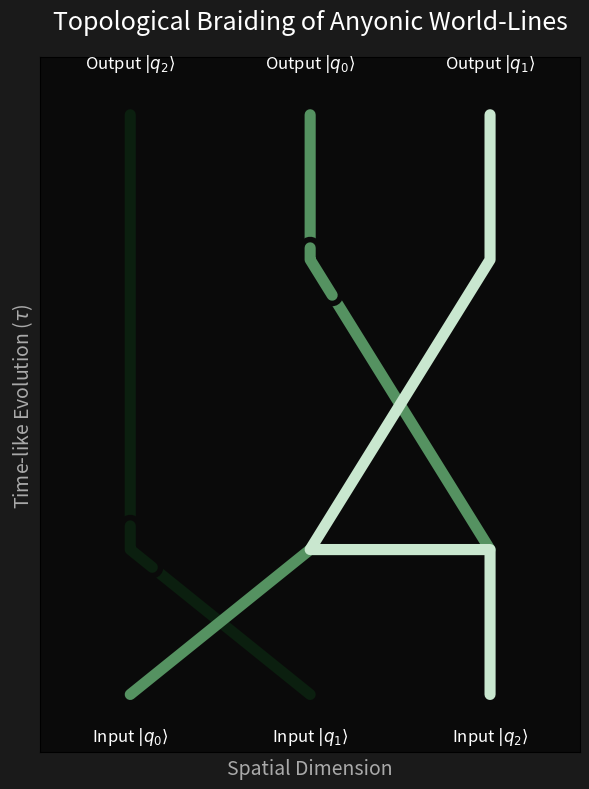
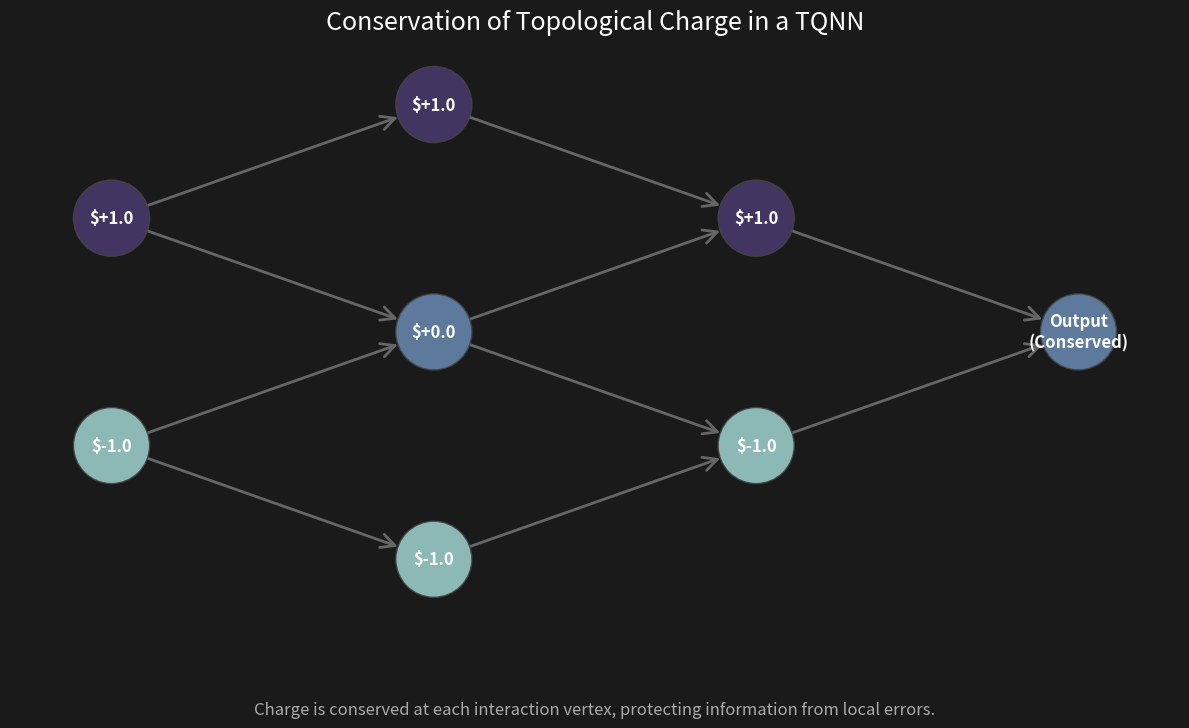
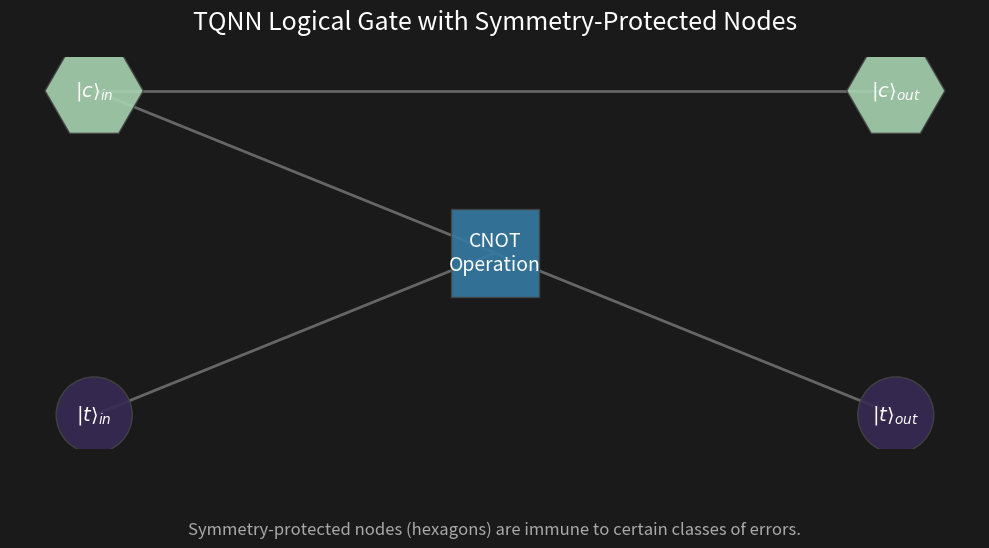
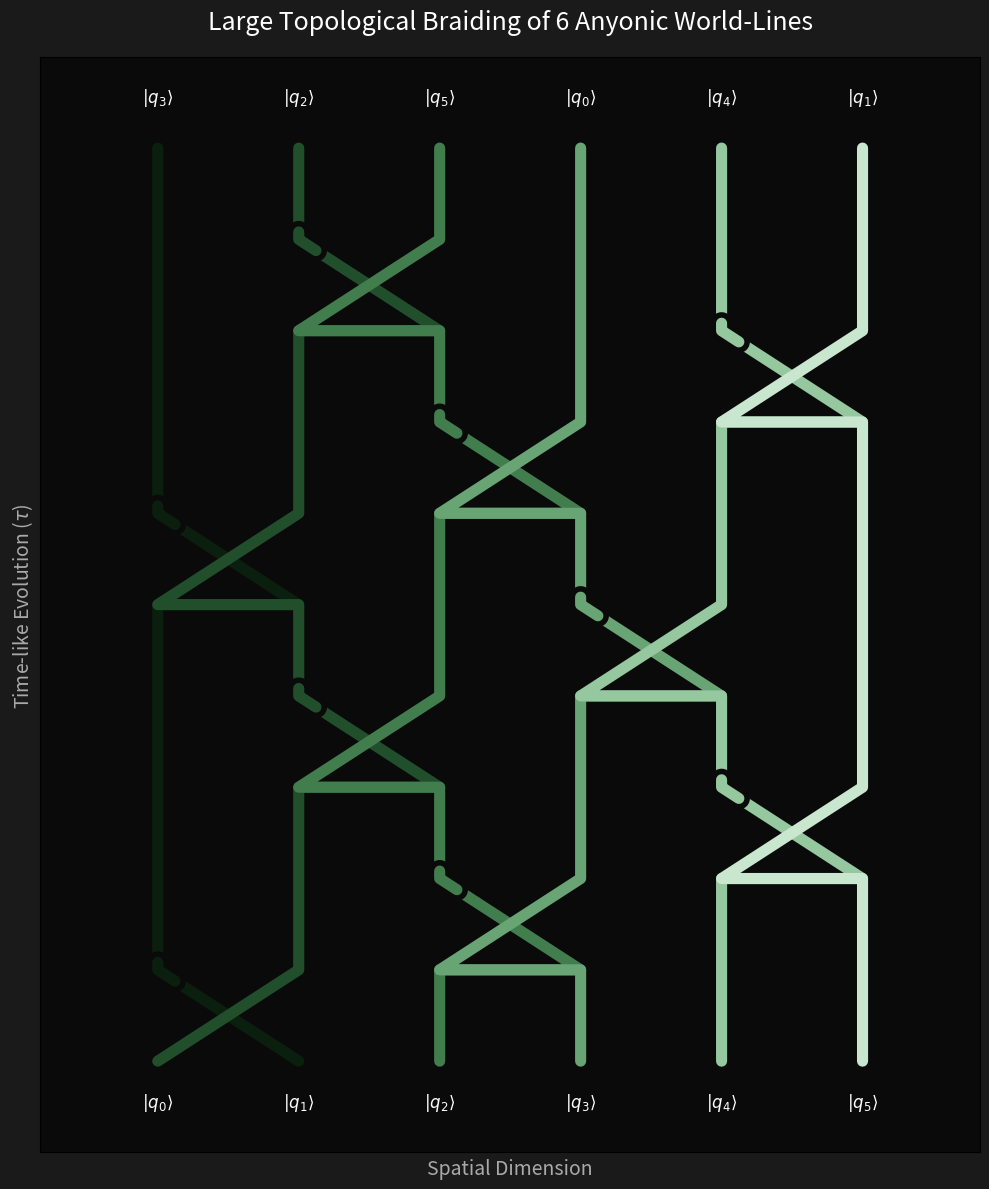
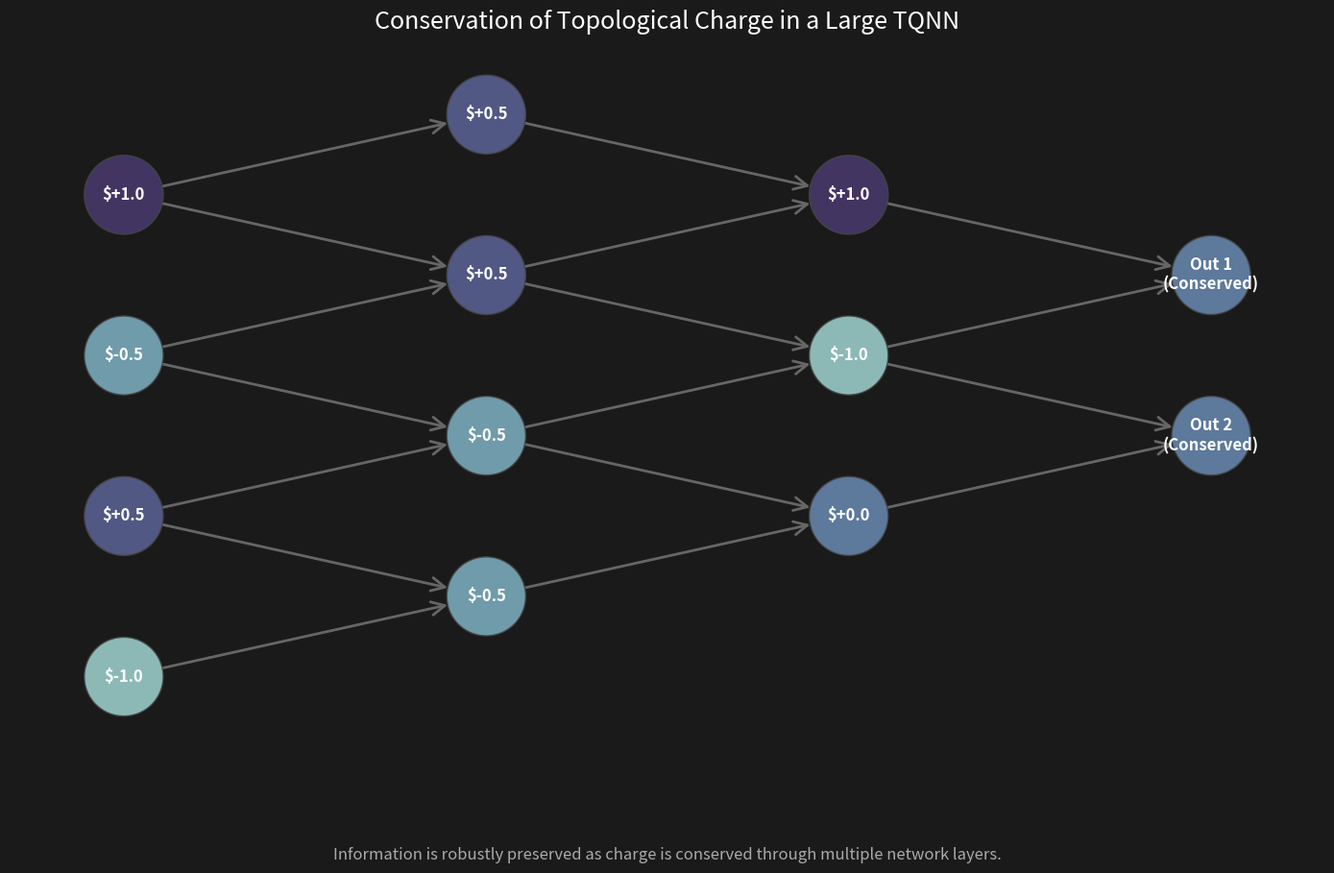
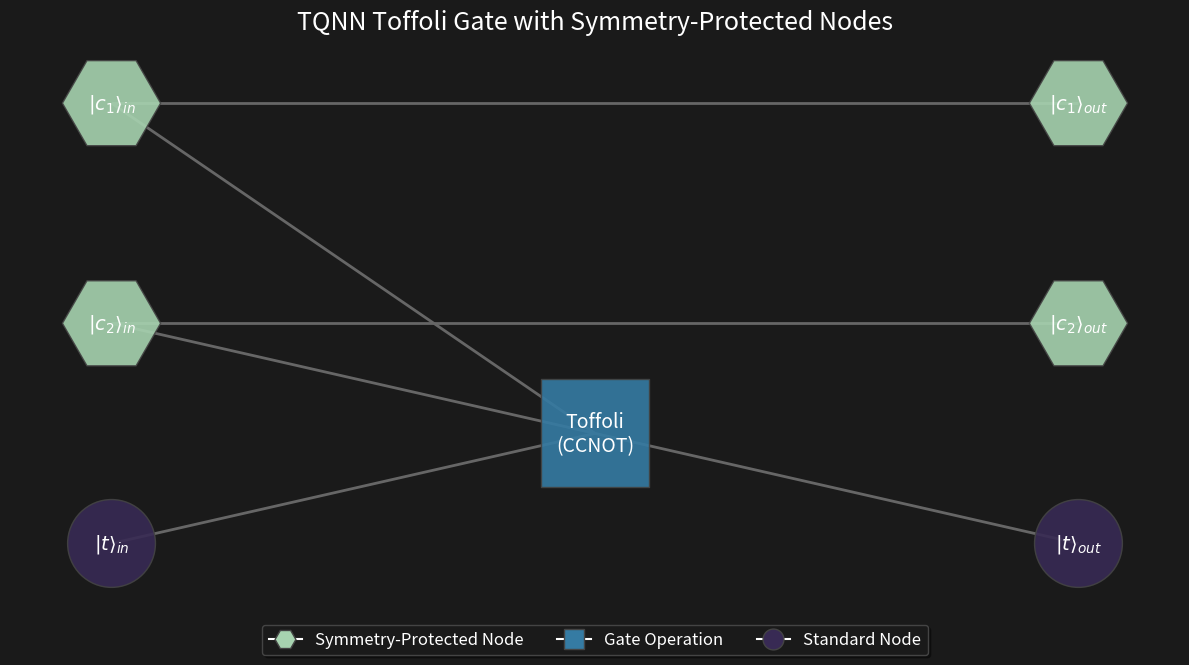

Generate these figures, in order, with matplotlib:
"""
Static Visualizations for TQNN Concepts

This script generates and saves static figures illustrating key concepts
of Topological Quantum Neural Networks (TQNNs), as per the project instructions.

The visualizations include:
1.  Topological braiding of anyonic world-lines.
2.  Conservation of topological charge in a network.
3.  A logical gate structure with symmetry-protected nodes.
"""

from __future__ import annotations

import os
import numpy as np
import matplotlib.pyplot as plt
import seaborn as sns
import networkx as nx

# --- Setup: Color Palettes and Output Directory ---

# Use the approved color palettes from the instructions
seqCmap = sns.color_palette("mako", as_cmap=True)
divCmap = sns.cubehelix_palette(start=.5, rot=-.5, as_cmap=True)
altCmap = sns.cubehelix_palette(start=2, rot=0, dark=0, light=.95, reverse=True, as_cmap=True)

# Dark theme constants (matching tensor network simulator)
DARK_BG = '#1a1a1a'
DARK_AXES = '#0a0a0a'
DARK_TEXT = '#ffffff'
DARK_ACCENT = '#00ff88'
DARK_GRID = '#2d2d2d'
DARK_EDGE = '#444444'
DARK_SUBTITLE = '#aaaaaa'

# Create the output directory for plots if it doesn't exist
# Assumes this script is in the 'Code/' directory
plots_dir = 'Plots'
if not os.path.exists(plots_dir):
    os.makedirs(plots_dir)
    print(f"Created directory: {plots_dir}")

# --- Visualization Functions ---

def plot_braiding_pattern(save_path: str) -> None:
    """
    Illustrates a simple braiding pattern of three anyonic world-lines,
    representing a fundamental topological operation in a TQNN. The braiding
    is robust to local deformations, encoding information topologically.
    """
    print("Generating braiding pattern visualization...")
    n_strands = 3
    # Define the sequence of crossings: ((over, under), y_position)
    crossings = [((0, 1), 0.25), ((1, 2), 0.75)]

    fig, ax = plt.subplots(figsize=(6, 8), facecolor=DARK_BG)
    ax.set_facecolor(DARK_AXES)

    y_coords = np.array([0] + [c[1] for c in crossings] + [1])
    strand_pos = np.arange(n_strands)
    paths = {i: [] for i in range(n_strands)}
    current_pos = np.linspace(-1, 1, n_strands)

    # Generate the paths for each strand
    for i in range(len(y_coords) - 1):
        y_start, y_end = y_coords[i], y_coords[i+1]
        y_segment = np.linspace(y_start, y_end, 50)

        # Determine the strand positions after this segment
        next_pos = current_pos.copy()
        if i < len(crossings):
            s_over, s_under = crossings[i][0]
            loc_over = np.where(strand_pos == s_over)[0][0]
            loc_under = np.where(strand_pos == s_under)[0][0]
            next_pos[loc_over], next_pos[loc_under] = next_pos[loc_under], next_pos[loc_over]
            strand_pos[loc_over], strand_pos[loc_under] = strand_pos[loc_under], strand_pos[loc_over]

        # Interpolate and store path segments
        for s_idx in range(n_strands):
            logical_idx = np.where(strand_pos == s_idx)[0][0]
            x_start, x_end = current_pos[logical_idx], next_pos[logical_idx]
            x_segment = np.linspace(x_start, x_end, 50)
            paths[s_idx].append(np.column_stack([x_segment, y_segment]))

        current_pos = next_pos

    # Concatenate path segments
    for s_idx in range(n_strands):
        paths[s_idx] = np.concatenate(paths[s_idx])

    # Plot the full paths first
    colors = altCmap(np.linspace(0.1, 0.9, n_strands))
    for s_idx in range(n_strands):
        path = paths[s_idx]
        ax.plot(path[:, 0], path[:, 1], color=colors[s_idx], linewidth=8, solid_capstyle='round')

    # Draw over/under crossings
    for (s_over, s_under), y_pos in crossings:
        over_path = paths[s_over]
        cross_idx_over = np.argmin(np.abs(over_path[:, 1] - y_pos))
        segment = over_path[max(0, cross_idx_over - 6):min(len(over_path), cross_idx_over + 6)]
        
        # Draw a dark background to create the illusion of a break
        ax.plot(segment[:, 0], segment[:, 1], color=DARK_AXES, linewidth=16, solid_capstyle='round', zorder=5)
        # Redraw the over-strand segment on top
        ax.plot(segment[:, 0], segment[:, 1], color=colors[s_over], linewidth=8, solid_capstyle='round', zorder=6)

    # Final styling for a publication-quality figure
    ax.set_title(r'Topological Braiding of Anyonic World-Lines', fontsize=18, pad=20, color=DARK_TEXT)
    ax.set_xlabel('Spatial Dimension', fontsize=14, color=DARK_SUBTITLE)
    ax.set_ylabel(r'Time-like Evolution ($\tau$)', fontsize=14, color=DARK_SUBTITLE)
    ax.set_xticks([])
    ax.set_yticks([])
    ax.set_ylim(-0.1, 1.1)
    ax.set_xlim(-1.5, 1.5)
    
    # Add input/output labels
    initial_positions = np.linspace(-1, 1, n_strands)
    final_permutation = strand_pos
    for i in range(n_strands):
        ax.text(initial_positions[i], -0.08, fr'Input $|q_{i}\rangle$', ha='center', fontsize=12, color=DARK_TEXT)
        final_x = paths[i][-1, 0]
        ax.text(final_x, 1.08, fr'Output $|q_{{{final_permutation[i]}}}\rangle$', ha='center', fontsize=12, color=DARK_TEXT)

    fig.tight_layout()
    plt.savefig(save_path, dpi=300, bbox_inches='tight', facecolor=DARK_BG)
    plt.close()
    print(f"Saved braiding pattern visualization to {save_path}")


def plot_large_braiding_pattern(save_path: str) -> None:
    """
    Illustrates a more complex braiding pattern with 6 anyonic world-lines,
    showcasing a longer time evolution and more intricate topological operations.
    """
    print("Generating large braiding pattern visualization...")
    n_strands = 6
    # Define a more complex sequence of crossings for a longer evolution
    crossings = [
        ((0, 1), 0.1), ((2, 3), 0.2), ((4, 5), 0.3),
        ((1, 2), 0.4), ((3, 4), 0.5),
        ((0, 1), 0.6), ((2, 3), 0.7), ((4, 5), 0.8),
        ((1, 2), 0.9)
    ]

    fig, ax = plt.subplots(figsize=(10, 12), facecolor=DARK_BG)
    ax.set_facecolor(DARK_AXES)

    y_coords = np.array([0] + [c[1] for c in crossings] + [1])
    strand_pos = np.arange(n_strands)
    paths = {i: [] for i in range(n_strands)}
    current_pos = np.linspace(-1.5, 1.5, n_strands)

    # Generate the paths for each strand
    for i in range(len(y_coords) - 1):
        y_start, y_end = y_coords[i], y_coords[i+1]
        y_segment = np.linspace(y_start, y_end, 50)

        next_pos = current_pos.copy()
        if i < len(crossings):
            s_over, s_under = crossings[i][0]
            loc_over = np.where(strand_pos == s_over)[0][0]
            loc_under = np.where(strand_pos == s_under)[0][0]
            next_pos[loc_over], next_pos[loc_under] = next_pos[loc_under], next_pos[loc_over]
            strand_pos[loc_over], strand_pos[loc_under] = strand_pos[loc_under], strand_pos[loc_over]

        for s_idx in range(n_strands):
            logical_idx = np.where(strand_pos == s_idx)[0][0]
            x_start, x_end = current_pos[logical_idx], next_pos[logical_idx]
            x_segment = np.linspace(x_start, x_end, 50)
            paths[s_idx].append(np.column_stack([x_segment, y_segment]))

        current_pos = next_pos

    for s_idx in range(n_strands):
        paths[s_idx] = np.concatenate(paths[s_idx])

    colors = altCmap(np.linspace(0.1, 0.9, n_strands))
    for s_idx in range(n_strands):
        path = paths[s_idx]
        ax.plot(path[:, 0], path[:, 1], color=colors[s_idx], linewidth=8, solid_capstyle='round')

    for (s_over, s_under), y_pos in crossings:
        over_path = paths[s_over]
        cross_idx_over = np.argmin(np.abs(over_path[:, 1] - y_pos))
        segment = over_path[max(0, cross_idx_over - 6):min(len(over_path), cross_idx_over + 6)]
        
        ax.plot(segment[:, 0], segment[:, 1], color=DARK_AXES, linewidth=16, solid_capstyle='round', zorder=5)
        ax.plot(segment[:, 0], segment[:, 1], color=colors[s_over], linewidth=8, solid_capstyle='round', zorder=6)

    ax.set_title(r'Large Topological Braiding of 6 Anyonic World-Lines', fontsize=18, pad=20, color=DARK_TEXT)
    ax.set_xlabel('Spatial Dimension', fontsize=14, color=DARK_SUBTITLE)
    ax.set_ylabel(r'Time-like Evolution ($\tau$)', fontsize=14, color=DARK_SUBTITLE)
    ax.set_xticks([])
    ax.set_yticks([])
    ax.set_ylim(-0.1, 1.1)
    ax.set_xlim(-2, 2)
    
    initial_positions = np.linspace(-1.5, 1.5, n_strands)
    final_permutation = strand_pos
    for i in range(n_strands):
        ax.text(initial_positions[i], -0.05, fr'$|q_{i}\rangle$', ha='center', fontsize=12, color=DARK_TEXT)
        final_x = paths[i][-1, 0]
        ax.text(final_x, 1.05, fr'$|q_{{{final_permutation[i]}}}\rangle$', ha='center', fontsize=12, color=DARK_TEXT)

    fig.tight_layout()
    plt.savefig(save_path, dpi=300, bbox_inches='tight', facecolor=DARK_BG)
    plt.close()
    print(f"Saved large braiding pattern visualization to {save_path}")


def plot_topological_charge_flow(save_path: str) -> None:
    """
    Illustrates the flow and conservation of topological charge through a
    network, a key concept in TQNNs for preserving information robustly.
    """
    print("Generating topological charge flow visualization...")
    G = nx.DiGraph()

    # Define node positions and their topological charges
    G.add_node('A', pos=(0, 3), charge=1.0)
    G.add_node('B', pos=(0, 1), charge=-1.0)
    G.add_node('C', pos=(2, 4), charge=1.0)
    G.add_node('D', pos=(2, 2), charge=0.0)
    G.add_node('E', pos=(2, 0), charge=-1.0)
    G.add_node('F', pos=(4, 3), charge=1.0)
    G.add_node('G', pos=(4, 1), charge=-1.0)
    G.add_node('H', pos=(6, 2), charge=0.0, label='Output\n(Conserved)')

    # Edges represent the flow of information/charge
    G.add_edges_from([('A', 'C'), ('A', 'D'), ('B', 'D'), ('B', 'E'),
                      ('C', 'F'), ('D', 'F'), ('D', 'G'), ('E', 'G'),
                      ('F', 'H'), ('G', 'H')])

    pos = nx.get_node_attributes(G, 'pos')
    charges = nx.get_node_attributes(G, 'charge')
    node_colors = [charges[n] for n in G.nodes()]

    fig, ax = plt.subplots(figsize=(12, 8), facecolor=DARK_BG)
    ax.set_facecolor(DARK_AXES)

    # Draw nodes, colored by charge using the diverging colormap
    nodes = nx.draw_networkx_nodes(G, pos, node_color=node_colors, cmap=divCmap,
                                   node_size=3000, alpha=0.9, vmin=-1.5, vmax=1.5, ax=ax)
    nodes.set_edgecolor(DARK_EDGE)

    # Draw edges with arrows
    nx.draw_networkx_edges(G, pos, arrowstyle='->', arrowsize=25,
                           edge_color='#666666', width=2.0, ax=ax, node_size=3000)

    # Add charge value labels to nodes
    labels = {n: (f"${charges[n]:+.1f}" if 'label' not in G.nodes[n] else G.nodes[n]['label']) for n in G.nodes()}
    nx.draw_networkx_labels(G, pos, labels=labels, font_size=12, font_color='white', font_weight='bold')

    # Final styling
    ax.set_title('Conservation of Topological Charge in a TQNN', fontsize=18, pad=20, color=DARK_TEXT)
    ax.text(0.5, 0.05,
            'Charge is conserved at each interaction vertex, protecting information from local errors.',
            transform=fig.transFigure, ha='center', fontsize=12, style='italic', color=DARK_SUBTITLE)
    plt.tight_layout(rect=[0, 0.1, 1, 0.95])
    plt.axis('off')
    plt.savefig(save_path, dpi=300, bbox_inches='tight', facecolor=DARK_BG)
    plt.close()
    print(f"Saved topological charge flow visualization to {save_path}")


def plot_large_topological_charge_flow(save_path: str) -> None:
    """
    Illustrates charge conservation in a larger, more complex TQNN,
    with multiple input and output layers and intermediate processing nodes.
    """
    print("Generating large topological charge flow visualization...")
    G = nx.DiGraph()
    
    # Define a larger network with more nodes and layers
    # Layer 1: Inputs
    G.add_node('I1', pos=(0, 6), charge=1.0)
    G.add_node('I2', pos=(0, 4), charge=-0.5)
    G.add_node('I3', pos=(0, 2), charge=0.5)
    G.add_node('I4', pos=(0, 0), charge=-1.0)

    # Layer 2: Hidden
    G.add_node('H1', pos=(2, 7), charge=0.5)
    G.add_node('H2', pos=(2, 5), charge=0.5)
    G.add_node('H3', pos=(2, 3), charge=-0.5)
    G.add_node('H4', pos=(2, 1), charge=-0.5)

    # Layer 3: Hidden
    G.add_node('H5', pos=(4, 6), charge=1.0)
    G.add_node('H6', pos=(4, 4), charge=-1.0)
    G.add_node('H7', pos=(4, 2), charge=0.0)

    # Layer 4: Outputs
    G.add_node('O1', pos=(6, 5), charge=0.0, label='Out 1\n(Conserved)')
    G.add_node('O2', pos=(6, 3), charge=0.0, label='Out 2\n(Conserved)')

    # Edges defining charge flow
    G.add_edges_from([
        ('I1', 'H1'), ('I1', 'H2'), ('I2', 'H2'), ('I2', 'H3'),
        ('I3', 'H3'), ('I3', 'H4'), ('I4', 'H4'),
        ('H1', 'H5'), ('H2', 'H5'), ('H2', 'H6'),
        ('H3', 'H6'), ('H3', 'H7'), ('H4', 'H7'),
        ('H5', 'O1'), ('H6', 'O1'), ('H6', 'O2'), ('H7', 'O2')
    ])
    
    pos = nx.get_node_attributes(G, 'pos')
    charges = nx.get_node_attributes(G, 'charge')
    node_colors = [charges[n] for n in G.nodes()]

    fig, ax = plt.subplots(figsize=(14, 10), facecolor=DARK_BG)
    ax.set_facecolor(DARK_AXES)
    nodes = nx.draw_networkx_nodes(G, pos, node_color=node_colors, cmap=divCmap,
                                   node_size=3500, alpha=0.9, vmin=-1.5, vmax=1.5, ax=ax)
    nodes.set_edgecolor(DARK_EDGE)
    nx.draw_networkx_edges(G, pos, arrowstyle='->', arrowsize=25,
                           edge_color='#666666', width=2.0, ax=ax, node_size=3500)
    labels = {n: (f"${charges[n]:+.1f}" if 'label' not in G.nodes[n] else G.nodes[n]['label']) for n in G.nodes()}
    nx.draw_networkx_labels(G, pos, labels=labels, font_size=12, font_color='white', font_weight='bold')

    ax.set_title('Conservation of Topological Charge in a Large TQNN', fontsize=18, pad=20, color=DARK_TEXT)
    ax.text(0.5, 0.05,
            'Information is robustly preserved as charge is conserved through multiple network layers.',
            transform=fig.transFigure, ha='center', fontsize=12, style='italic', color=DARK_SUBTITLE)
    plt.tight_layout(rect=[0, 0.1, 1, 0.95])
    plt.axis('off')
    plt.savefig(save_path, dpi=300, bbox_inches='tight', facecolor=DARK_BG)
    plt.close()
    print(f"Saved large topological charge flow visualization to {save_path}")


def plot_logical_gate_structure(save_path: str) -> None:
    """
    Depicts the structure of a logical gate (e.g., CNOT) with
    symmetry-protected nodes, which are immune to certain errors.
    """
    print("Generating logical gate structure visualization...")
    G = nx.Graph()

    # Define nodes for a CNOT gate representation
    G.add_node('ctrl_in', pos=(0, 1), label=r'$|c\rangle_{in}$', protected=True)
    G.add_node('targ_in', pos=(0, -1), label=r'$|t\rangle_{in}$', protected=False)
    G.add_node('ctrl_out', pos=(3, 1), label=r'$|c\rangle_{out}$', protected=True)
    G.add_node('targ_out', pos=(3, -1), label=r'$|t\rangle_{out}$', protected=False)
    G.add_node('gate', pos=(1.5, 0), label='CNOT\nOperation', protected=False)

    # Define edges
    G.add_edges_from([('ctrl_in', 'ctrl_out'), ('ctrl_in', 'gate'),
                      ('targ_in', 'gate'), ('gate', 'targ_out')])

    pos = nx.get_node_attributes(G, 'pos')
    labels = nx.get_node_attributes(G, 'label')

    # Define node styles based on protection status
    node_styles = {}
    for node in G.nodes():
        if G.nodes[node]['protected']:
            node_styles[node] = {'shape': 'H', 'color': altCmap(0.8), 'size': 5000}
        elif node == 'gate':
            node_styles[node] = {'shape': 's', 'color': seqCmap(0.5), 'size': 4000}
        else:
            node_styles[node] = {'shape': 'o', 'color': seqCmap(0.2), 'size': 3000}

    fig, ax = plt.subplots(figsize=(10, 6), facecolor=DARK_BG)
    ax.set_facecolor(DARK_AXES)

    # Draw nodes with their specified shapes and colors
    for shape in set(s['shape'] for s in node_styles.values()):
        nodelist = [n for n, s in node_styles.items() if s['shape'] == shape]
        nx.draw_networkx_nodes(G, pos, nodelist=nodelist, node_shape=shape,
                               node_color=[node_styles[n]['color'] for n in nodelist],
                               node_size=[node_styles[n]['size'] for n in nodelist],
                               ax=ax, alpha=0.9, edgecolors=DARK_EDGE)

    nx.draw_networkx_edges(G, pos, edge_color='#666666', width=2.0, ax=ax)
    nx.draw_networkx_labels(G, pos, labels=labels, font_size=14, font_color=DARK_TEXT)

    # Final styling
    ax.set_title('TQNN Logical Gate with Symmetry-Protected Nodes', fontsize=18, pad=20, color=DARK_TEXT)
    ax.text(0.5, 0.05,
        r'Symmetry-protected nodes (hexagons) are immune to certain classes of errors.',
        transform=fig.transFigure, ha='center', fontsize=12, style='italic', color=DARK_SUBTITLE)

    plt.axis('off')
    plt.tight_layout(rect=[0, 0.1, 1, 0.95])
    plt.savefig(save_path, dpi=300, bbox_inches='tight', facecolor=DARK_BG)
    plt.close()
    print(f"Saved logical gate structure visualization to {save_path}")


def plot_large_logical_gate_structure(save_path: str) -> None:
    """
    Depicts a larger logical circuit, such as a Toffoli gate, with multiple
    control qubits and symmetry-protected nodes, including a clear legend.
    """
    print("Generating large logical gate structure visualization...")
    G = nx.Graph()
    from matplotlib.lines import Line2D

    # Define nodes for a Toffoli (CCNOT) gate representation
    G.add_node('ctrl1_in', pos=(0, 2), label=r'$|c_1\rangle_{in}$', protected=True)
    G.add_node('ctrl2_in', pos=(0, 0), label=r'$|c_2\rangle_{in}$', protected=True)
    G.add_node('targ_in', pos=(0, -2), label=r'$|t\rangle_{in}$', protected=False)
    
    G.add_node('ctrl1_out', pos=(4, 2), label=r'$|c_1\rangle_{out}$', protected=True)
    G.add_node('ctrl2_out', pos=(4, 0), label=r'$|c_2\rangle_{out}$', protected=True)
    G.add_node('targ_out', pos=(4, -2), label=r'$|t\rangle_{out}$', protected=False)
    
    G.add_node('gate', pos=(2, -1), label='Toffoli\n(CCNOT)', protected=False)

    # Define edges
    G.add_edges_from([
        ('ctrl1_in', 'ctrl1_out'), ('ctrl1_in', 'gate'),
        ('ctrl2_in', 'ctrl2_out'), ('ctrl2_in', 'gate'),
        ('targ_in', 'gate'), ('gate', 'targ_out')
    ])

    pos = nx.get_node_attributes(G, 'pos')
    labels = nx.get_node_attributes(G, 'label')

    node_styles = {}
    for node in G.nodes():
        if G.nodes[node]['protected']:
            node_styles[node] = {'shape': 'H', 'color': altCmap(0.8), 'size': 5000, 'label': 'Protected Node'}
        elif 'gate' in node:
            node_styles[node] = {'shape': 's', 'color': seqCmap(0.5), 'size': 6000, 'label': 'Gate Operation'}
        else:
            node_styles[node] = {'shape': 'o', 'color': seqCmap(0.2), 'size': 4000, 'label': 'Standard Node'}

    fig, ax = plt.subplots(figsize=(12, 8), facecolor=DARK_BG)
    ax.set_facecolor(DARK_AXES)

    for shape in set(s['shape'] for s in node_styles.values()):
        nodelist = [n for n, s in node_styles.items() if s['shape'] == shape]
        nx.draw_networkx_nodes(G, pos, nodelist=nodelist, node_shape=shape,
                               node_color=[node_styles[n]['color'] for n in nodelist],
                               node_size=[node_styles[n]['size'] for n in nodelist],
                               ax=ax, alpha=0.9, edgecolors=DARK_EDGE)

    nx.draw_networkx_edges(G, pos, edge_color='#666666', width=2.0, ax=ax)
    nx.draw_networkx_labels(G, pos, labels=labels, font_size=14, font_color=DARK_TEXT)

    # Create a custom legend that does not overlap
    legend_elements = [
        Line2D([0], [0], marker='H', color='w', label='Symmetry-Protected Node',
               markerfacecolor=altCmap(0.8), markersize=15, markeredgecolor=DARK_EDGE),
        Line2D([0], [0], marker='s', color='w', label='Gate Operation',
               markerfacecolor=seqCmap(0.5), markersize=15, markeredgecolor=DARK_EDGE),
        Line2D([0], [0], marker='o', color='w', label='Standard Node',
               markerfacecolor=seqCmap(0.2), markersize=15, markeredgecolor=DARK_EDGE)
    ]
    legend = ax.legend(handles=legend_elements, loc='upper center', bbox_to_anchor=(0.5, -0.05),
              fancybox=True, shadow=True, ncol=3, fontsize=12,
              facecolor=DARK_BG, edgecolor=DARK_EDGE, labelcolor=DARK_TEXT)

    ax.set_title('TQNN Toffoli Gate with Symmetry-Protected Nodes', fontsize=18, pad=20, color=DARK_TEXT)
    plt.axis('off')
    plt.tight_layout(rect=[0, 0.1, 1, 0.95])
    plt.savefig(save_path, dpi=300, bbox_inches='tight', facecolor=DARK_BG)
    plt.close()
    print(f"Saved large logical gate structure visualization to {save_path}")


if __name__ == '__main__':
    # Generate all static visualizations
    print("--- Generating Original Visualizations ---")
    plot_braiding_pattern(os.path.join(plots_dir, 'tqnn_braiding_pattern.png'))
    plot_topological_charge_flow(os.path.join(plots_dir, 'tqnn_charge_flow.png'))
    plot_logical_gate_structure(os.path.join(plots_dir, 'tqnn_logical_gate.png'))
    
    print("\n--- Generating Larger/More Complex Visualizations ---")
    plot_large_braiding_pattern(os.path.join(plots_dir, 'tqnn_large_braiding_pattern.png'))
    plot_large_topological_charge_flow(os.path.join(plots_dir, 'tqnn_large_charge_flow.png'))
    plot_large_logical_gate_structure(os.path.join(plots_dir, 'tqnn_large_logical_gate.png'))

    print("\nAll static visualizations have been generated successfully.") 
